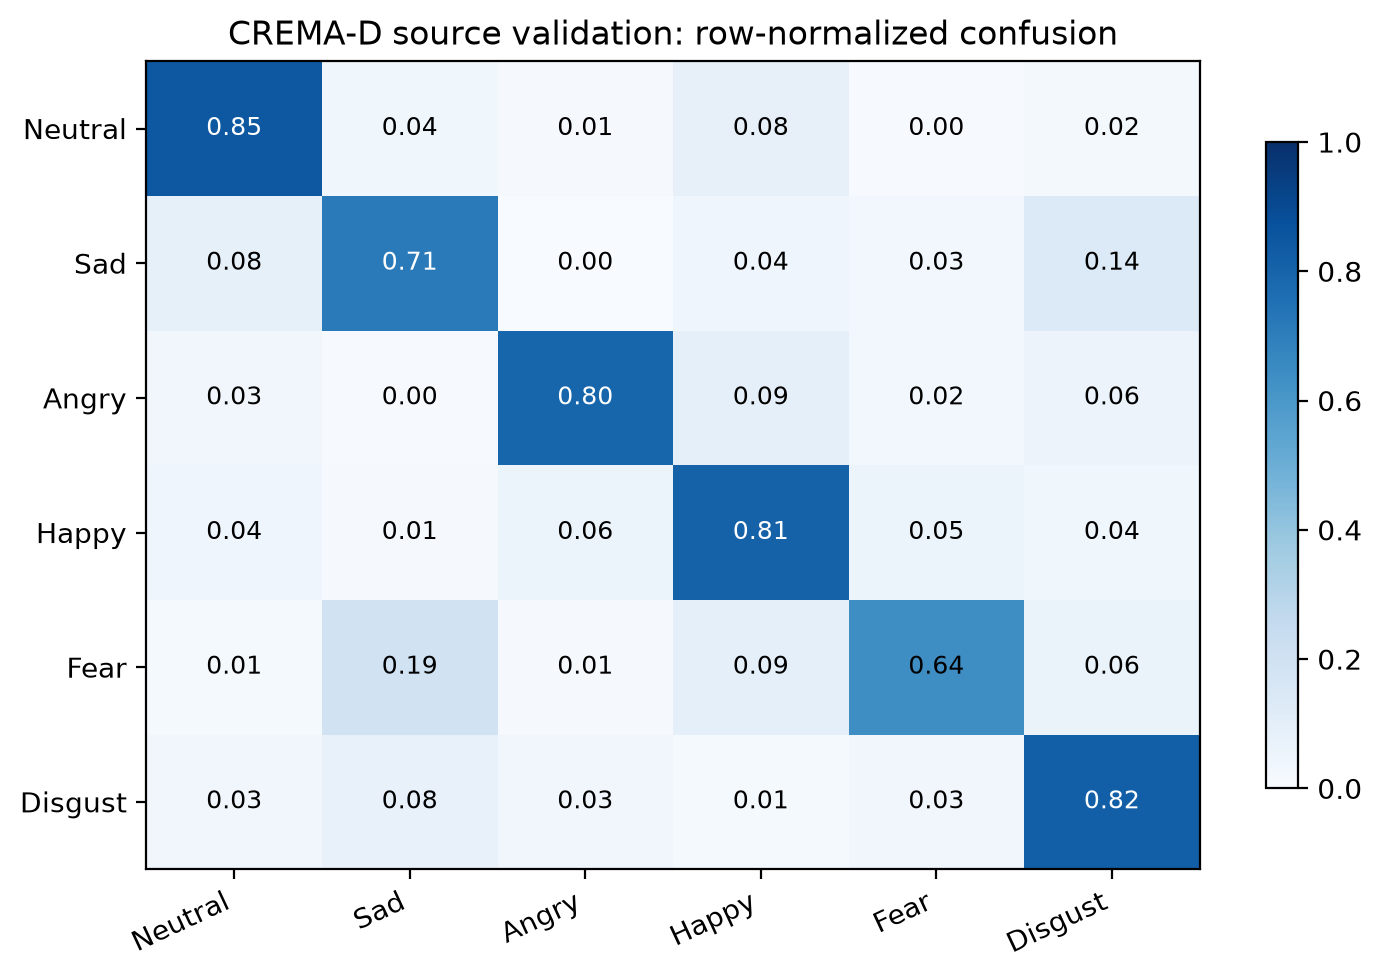

The table this chart was drawn from, first rows:
, Neutral, Sad, Angry, Happy, Fear, Disgust
Neutral, 0.8472, 0.03704, 0.009259, 0.0787, 0.00463, 0.02315
Sad, 0.084, 0.712, 0.0, 0.04, 0.028, 0.136
Angry, 0.03187, 0.003984, 0.7968, 0.08765, 0.0239, 0.05578
Happy, 0.03968, 0.007937, 0.05952, 0.8056, 0.05159, 0.03571
Fear, 0.01195, 0.1912, 0.007968, 0.08765, 0.6375, 0.06375
Disgust, 0.03187, 0.0757, 0.03187, 0.01195, 0.03187, 0.8167
